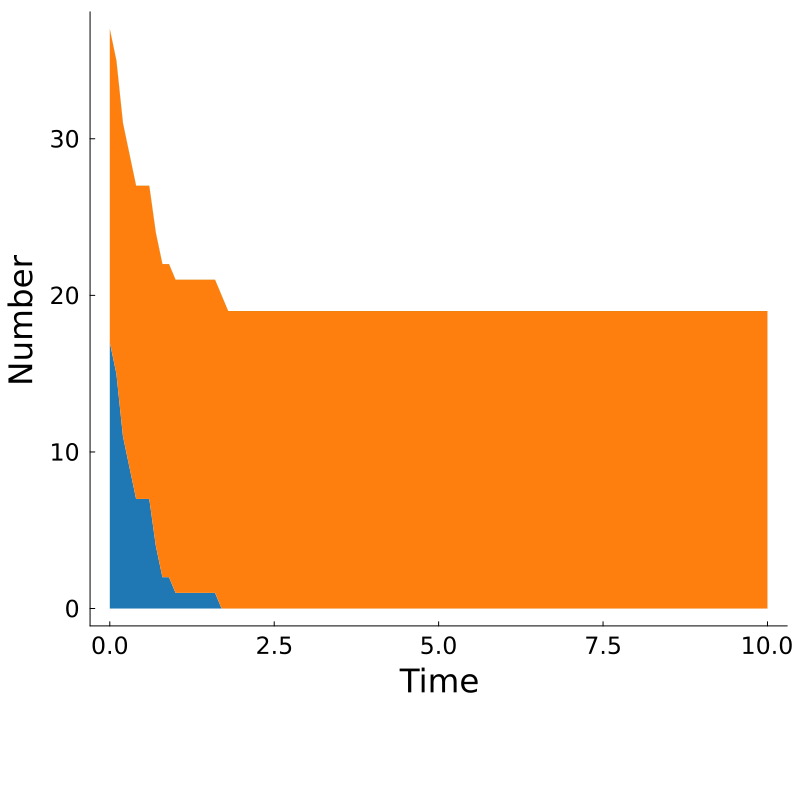

The data file committed next to this chart (first rows):
Time, AAAAAAAAAA, *AAAAAAAAA, Other, Total
0.0, 17, 20, 0, 37
0.1, 15, 20, 0, 35
0.2, 11, 20, 0, 31
0.3, 9, 20, 0, 29
0.4, 7, 20, 0, 27
0.5, 7, 20, 0, 27
0.6, 7, 20, 0, 27
0.7, 4, 20, 0, 24
0.8, 2, 20, 0, 22
0.9, 2, 20, 0, 22
1.0, 1, 20, 0, 21
1.1, 1, 20, 0, 21
1.2, 1, 20, 0, 21
1.3, 1, 20, 0, 21
1.4, 1, 20, 0, 21
1.5, 1, 20, 0, 21
1.6, 1, 20, 0, 21
1.7, 0, 20, 0, 20
1.8, 0, 19, 0, 19
1.9, 0, 19, 0, 19
2.0, 0, 19, 0, 19
2.1, 0, 19, 0, 19
2.2, 0, 19, 0, 19
2.3, 0, 19, 0, 19
2.4, 0, 19, 0, 19
2.5, 0, 19, 0, 19
2.6, 0, 19, 0, 19
2.7, 0, 19, 0, 19
2.8, 0, 19, 0, 19
2.9, 0, 19, 0, 19
3.0, 0, 19, 0, 19
3.1, 0, 19, 0, 19
3.2, 0, 19, 0, 19
3.3, 0, 19, 0, 19
3.4, 0, 19, 0, 19
3.5, 0, 19, 0, 19
3.6, 0, 19, 0, 19
3.7, 0, 19, 0, 19
3.8, 0, 19, 0, 19
3.9, 0, 19, 0, 19
4.0, 0, 19, 0, 19
4.1, 0, 19, 0, 19
4.2, 0, 19, 0, 19
4.3, 0, 19, 0, 19
4.4, 0, 19, 0, 19
4.5, 0, 19, 0, 19
4.6, 0, 19, 0, 19
4.7, 0, 19, 0, 19
4.8, 0, 19, 0, 19
4.9, 0, 19, 0, 19
5.0, 0, 19, 0, 19
5.1, 0, 19, 0, 19
5.2, 0, 19, 0, 19
5.3, 0, 19, 0, 19
5.4, 0, 19, 0, 19
5.5, 0, 19, 0, 19
5.6, 0, 19, 0, 19
5.7, 0, 19, 0, 19
5.8, 0, 19, 0, 19
5.9, 0, 19, 0, 19
... 41 more rows
